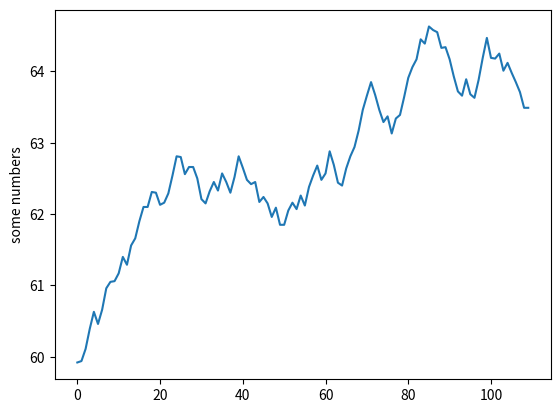

Write Python code to recreate this figure.
import numpy as np
import matplotlib.pyplot as plt

def getRandomPriceMovement():

    trading_seconds_per_day = 8 * 60 * 60

    # the interval in seconds, between each price check
    price_checks_interval = 260

    total_checks = int(trading_seconds_per_day / price_checks_interval)
    # The interval that each movement can go e.g. -0.05% to +0.05%
    movement_interval = 0.005
    startingPrice = 60.0
    movement = np.random.rand(total_checks) * np.array(movement_interval*2)-np.array(movement_interval)

    currentPrice = startingPrice
    arr = []
    for x in np.nditer(movement):
        currentPrice = round(currentPrice + currentPrice * x, 2)
        arr.append(currentPrice)

    return np.array(arr)
plt.plot(getRandomPriceMovement())
plt.ylabel('some numbers')
plt.show()